Dataset: infrared_dataset (GitHub, kk-2m/AnimalClassification-IFOR). Classes: acryllium vulturinum, aepyceros melampus, bos taurus, capra aegagrus, cephalophus nigrifrons, crax rubra, paca, dasyprocta punctata, equus quagga, giraffa camelopardalis, leopardus pardalis, african elephant, madoqua guentheri, mazama americana, mazama temama, meleagris ocellata, mitu tuberosum, nasua narica, panthera onca, papio anubis, pecari tajacu, phacochoerus africanus, psophia leucoptera, puma, syncerus caffer, south american tapir, tayassu pecari, urocyon cinereoargenteus.

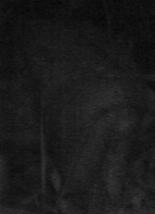
Label: paca

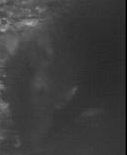
Label: dasyprocta punctata

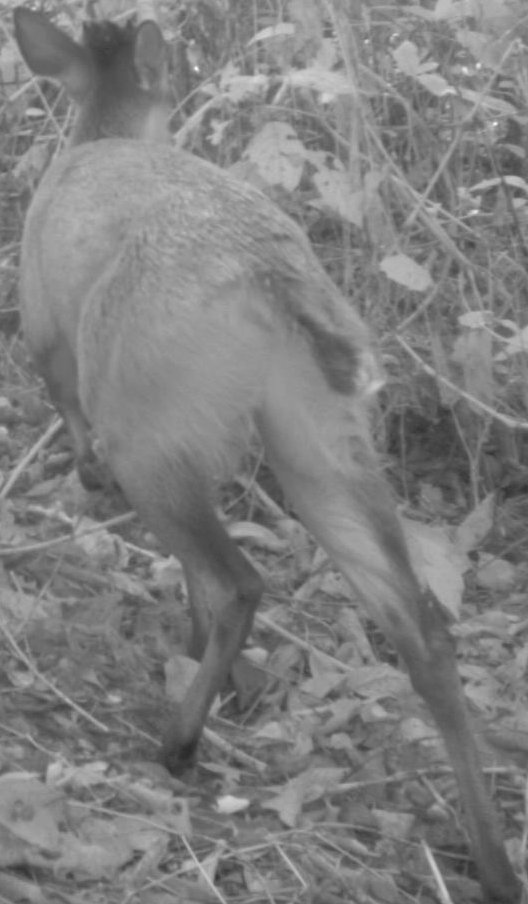
Label: cephalophus nigrifrons

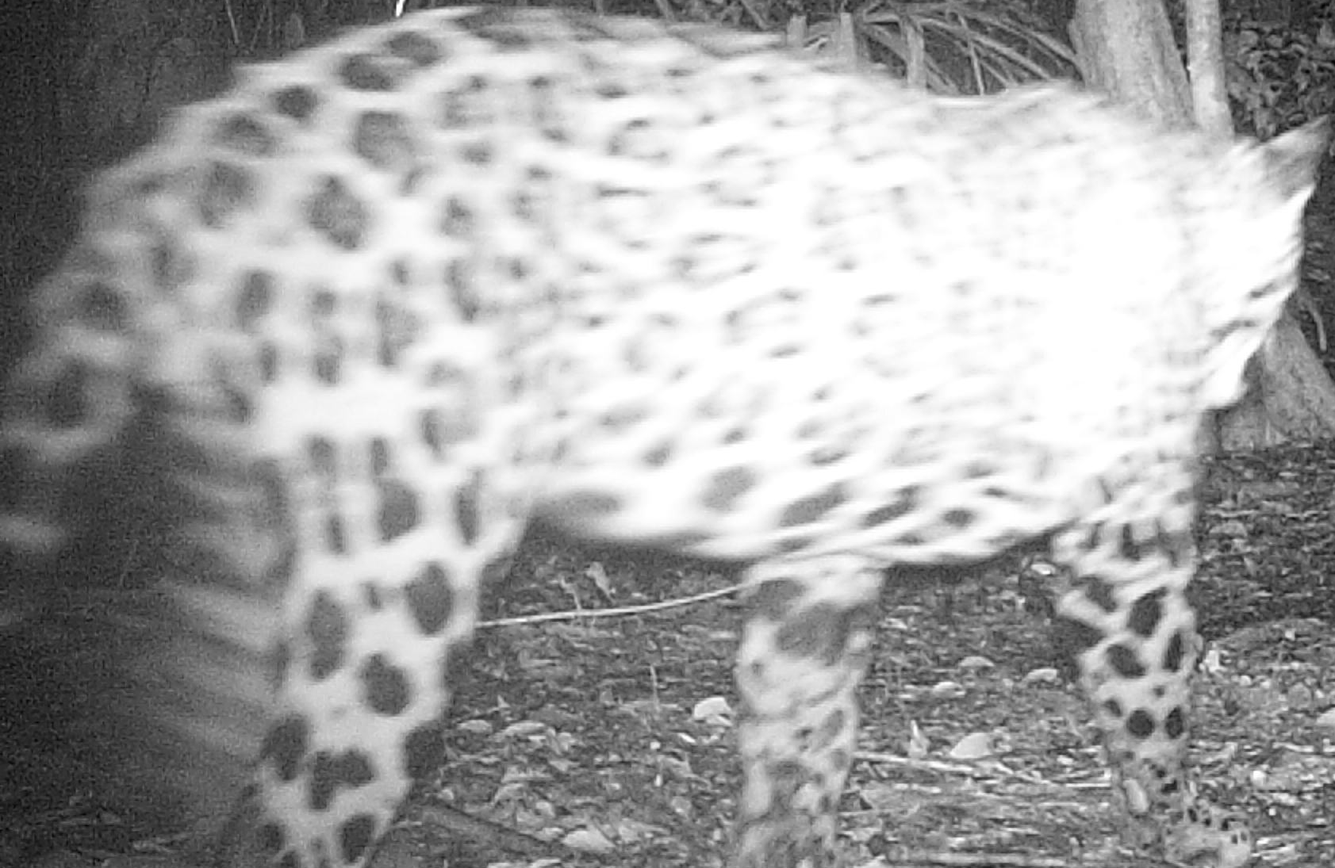
Label: panthera onca

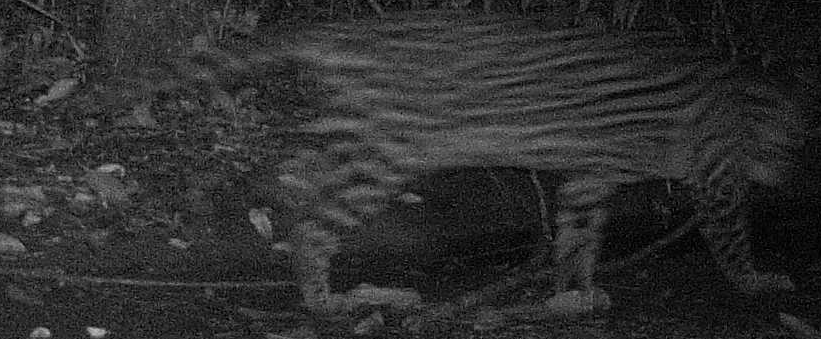
Label: leopardus pardalis

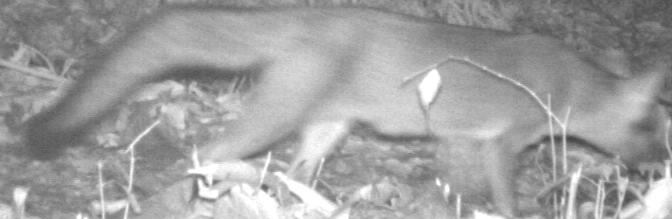
Label: urocyon cinereoargenteus
